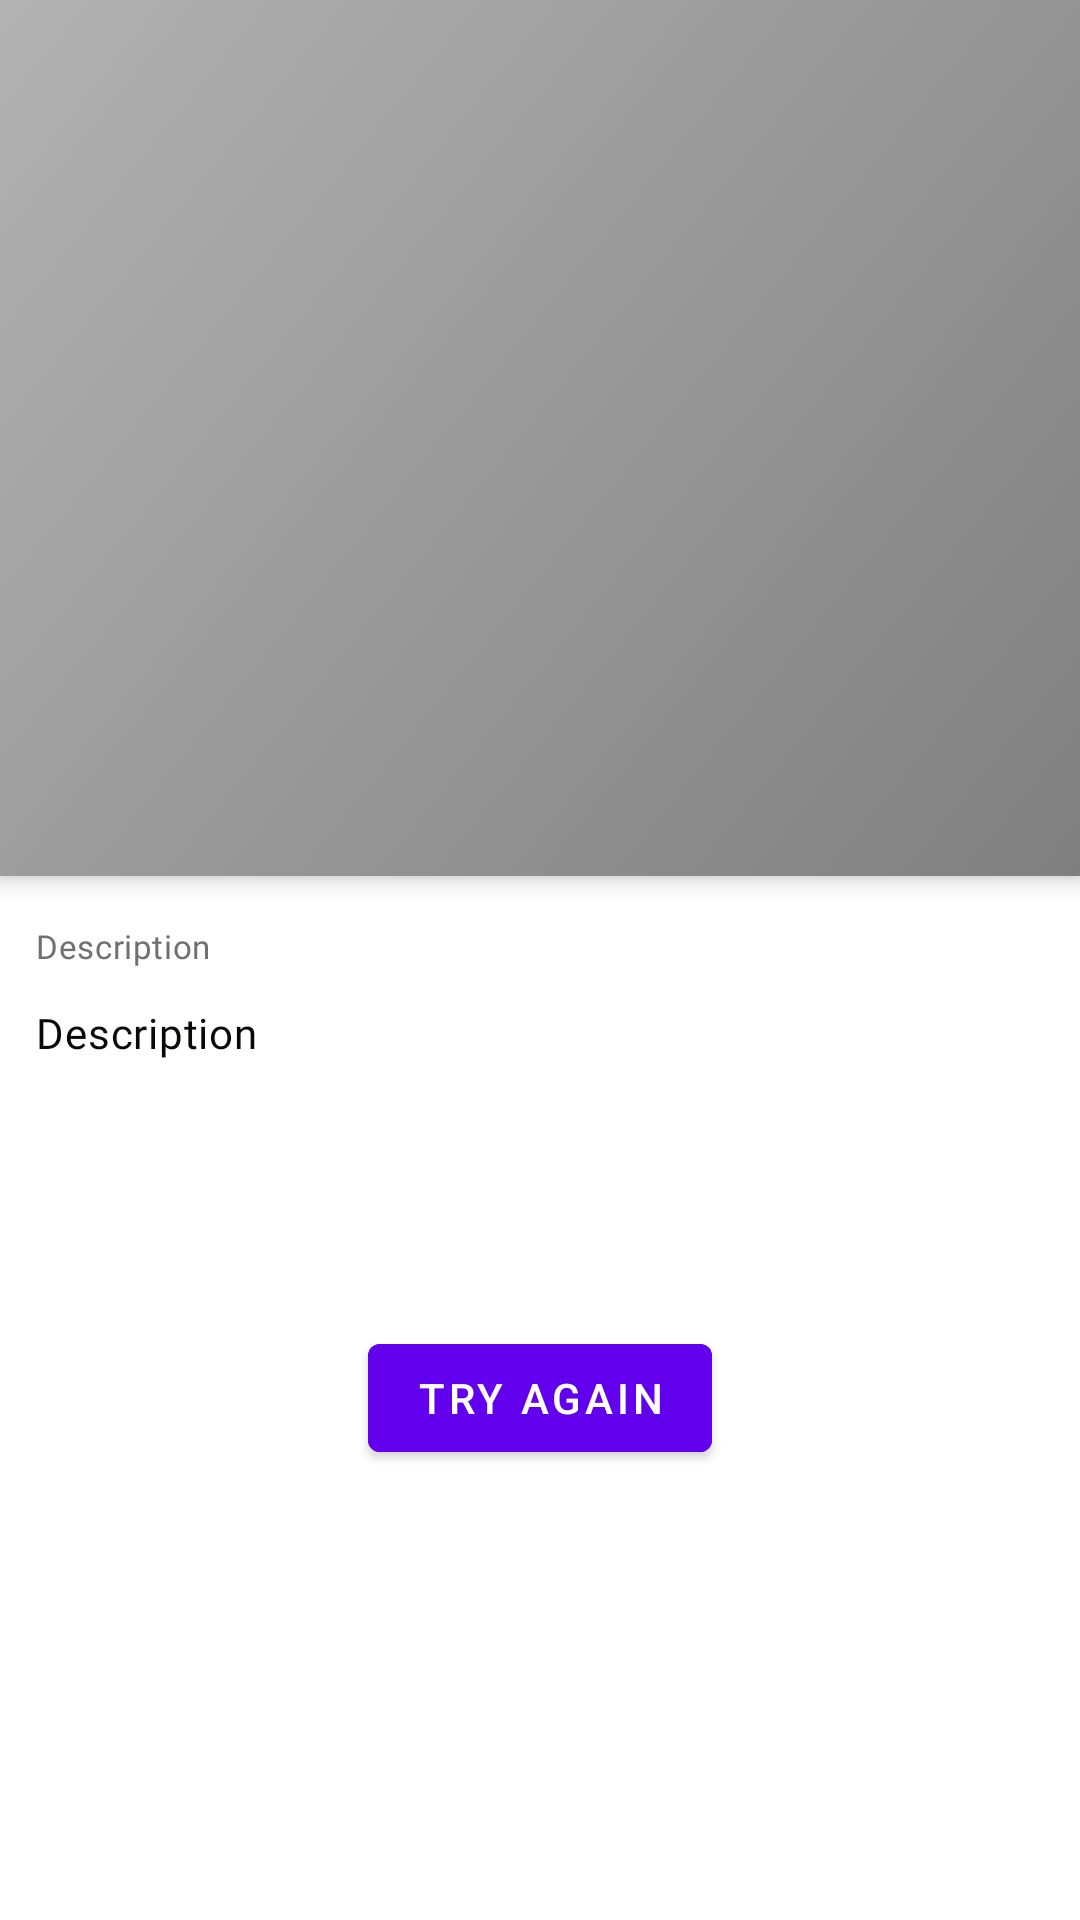

Reconstruct the res/layout file that produces this screen, plus the resources it refers to.
<!-- AndroidManifest.xml: application theme Theme.MovieDB -->
<!-- res/layout/fragment_movie_detail.xml -->
<?xml version="1.0" encoding="utf-8"?>
<layout xmlns:android="http://schemas.android.com/apk/res/android"
    xmlns:app="http://schemas.android.com/apk/res-auto"
    xmlns:tools="http://schemas.android.com/tools">

    <androidx.coordinatorlayout.widget.CoordinatorLayout
        android:layout_width="match_parent"
        android:layout_height="match_parent">

        <androidx.constraintlayout.widget.ConstraintLayout
            android:id="@+id/constraintLayout"
            android:layout_width="match_parent"
            android:layout_height="match_parent"
            app:layout_behavior="@string/appbar_scrolling_view_behavior">

            <ProgressBar
                android:id="@+id/pbMovieDetail"
                style="@style/Widget.AppCompat.ProgressBar.Horizontal"
                android:layout_width="match_parent"
                android:layout_height="wrap_content"
                android:indeterminate="true"
                android:visibility="gone"
                app:layout_constraintEnd_toEndOf="parent"
                app:layout_constraintStart_toStartOf="parent"
                app:layout_constraintTop_toTopOf="parent"
                tools:visibility="visible" />

            <TextView
                android:id="@+id/txtDescription"
                android:layout_width="match_parent"
                android:layout_height="0dp"
                android:layout_marginStart="12dp"
                android:layout_marginTop="16dp"
                android:layout_marginEnd="12dp"
                android:fontFamily="@font/poppins"
                android:text="@string/description"
                android:textAppearance="?attr/textAppearanceBody2"
                android:textColor="#707070"
                android:textSize="11sp"
                app:layout_constraintEnd_toEndOf="parent"
                app:layout_constraintStart_toStartOf="parent"
                app:layout_constraintTop_toTopOf="parent" />

            <TextView
                android:id="@+id/txtMovieDescription"
                android:layout_width="match_parent"
                android:layout_height="0dp"
                android:layout_marginStart="12dp"
                android:layout_marginTop="12dp"
                android:layout_marginEnd="12dp"
                android:fontFamily="@font/poppins"
                android:text="@string/description"
                android:textAppearance="?attr/textAppearanceBody2"
                android:textColor="#0A0A09"
                android:textSize="14sp"
                app:layout_constraintEnd_toEndOf="parent"
                app:layout_constraintStart_toStartOf="parent"
                app:layout_constraintTop_toBottomOf="@id/txtDescription" />

            <com.google.android.material.button.MaterialButton
                android:id="@+id/btnMovieTryAgain"
                android:layout_width="wrap_content"
                android:layout_height="wrap_content"
                android:backgroundTint="@color/purple_500"
                android:text="@string/movie_btn_try_again"
                app:layout_constraintBottom_toBottomOf="parent"
                app:layout_constraintEnd_toEndOf="parent"
                app:layout_constraintStart_toStartOf="parent"
                app:layout_constraintTop_toTopOf="parent" />

        </androidx.constraintlayout.widget.ConstraintLayout>

        <com.google.android.material.appbar.AppBarLayout
            android:id="@+id/app_bar"
            android:layout_width="match_parent"
            android:layout_height="292dp">

            <com.google.android.material.appbar.CollapsingToolbarLayout
                android:layout_width="match_parent"
                android:layout_height="match_parent">

                <androidx.constraintlayout.widget.ConstraintLayout
                    android:id="@+id/constraintLayoutToolbar"
                    android:layout_width="match_parent"
                    android:layout_height="match_parent">

                    <ImageView
                        android:id="@+id/movieImage"
                        android:layout_width="match_parent"
                        android:layout_height="match_parent"
                        android:scaleType="centerCrop"
                        app:layout_collapseMode="none" />

                    <ImageView
                        android:id="@+id/movieImageShadow"
                        android:layout_width="match_parent"
                        android:layout_height="match_parent"
                        android:background="@drawable/shape_linear_gradient"
                         />

                    <TextView
                        android:id="@+id/txtMovieTitle"
                        android:layout_width="match_parent"
                        android:layout_height="wrap_content"
                        android:layout_margin="16dp"
                        android:layout_marginBottom="40dp"
                        android:fontFamily="@font/poppins"
                        android:textColor="#FFFFFF"
                        android:textSize="28sp"
                        app:layout_constraintBottom_toBottomOf="parent"
                        app:layout_constraintEnd_toEndOf="@+id/movieImage"
                        app:layout_constraintStart_toStartOf="@+id/movieImage"
                        app:layout_constraintTop_toTopOf="@+id/movieImage"
                        app:layout_constraintVertical_bias="1.0" />

                    <ImageView
                        android:id="@+id/btnBack"
                        android:layout_width="wrap_content"
                        android:layout_height="wrap_content"
                        android:layout_marginStart="16dp"
                        android:layout_marginTop="16dp"
                        android:src="@drawable/ic_baseline_arrow_back_24"
                        app:layout_constraintStart_toStartOf="parent"
                        app:layout_constraintTop_toTopOf="@+id/movieImage" />

                </androidx.constraintlayout.widget.ConstraintLayout>
            </com.google.android.material.appbar.CollapsingToolbarLayout>
        </com.google.android.material.appbar.AppBarLayout>
    </androidx.coordinatorlayout.widget.CoordinatorLayout>

</layout>
<!-- resources referenced by this layout -->
<resources>
  <color name="purple_500">#FF6200EE</color>
  <!-- drawable shape_linear_gradient (drawable) -->
  <?xml version="1.0" encoding="utf-8"?>
  <selector xmlns:android="http://schemas.android.com/apk/res/android">
      <item>
          <shape>
              <gradient
                  android:angle="315"
                  android:startColor="#4D000000"
                  android:endColor="#80000000"
                  android:type="linear" />
          </shape>
      </item>
  </selector>
  <string name="description">Description</string>
  <string name="movie_btn_try_again">Try Again</string>
  <style name="Theme.MovieDB" parent="Theme.MaterialComponents.DayNight.DarkActionBar">
          <item name="colorSurface">@color/white</item>
          <item name="colorPrimary">@color/white</item>
          <item name="colorPrimaryDark">@color/white</item>
          <item name="colorAccent">@color/purple_500</item>
          <item name="android:textColorPrimary">@color/black</item>
          <item name="android:windowLightStatusBar" tools:targetApi="m">true</item>
          <item name="android:navigationBarColor" tools:targetApi="21">@color/white</item>
          <item name="android:windowLightNavigationBar" tools:targetApi="27">true</item>
      </style>
  <color name="white">#FFFFFFFF</color>
  <color name="black">#FF000000</color>
</resources>
